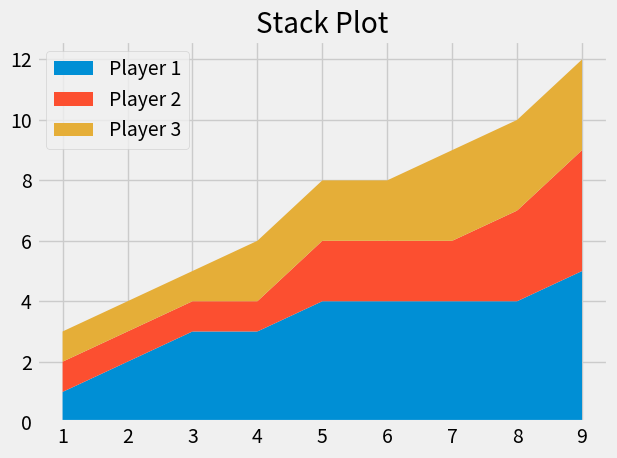

The matplotlib source for this figure:
from matplotlib import pyplot as plt

plt.style.use('fivethirtyeight')
#plt.xkcd()

minutes = [i for i in range(1,10)]

player1 = [1, 2, 3, 3, 4, 4, 4, 4, 5]
player2 = [1, 1, 1, 1, 2, 2, 2, 3, 4]
player3 = [1, 1, 1, 2, 2, 2, 3, 3, 3]

labels = ['Player 1', 'Player 2', 'Player 3']

#plt.pie([1, 1, 1], labels=['Player 1','Player 2','Player 3'])
plt.stackplot(minutes, player1, player2, player3, labels=labels)

plt.legend(loc='upper left')
plt.title('Stack Plot')
plt.tight_layout()
plt.show()
